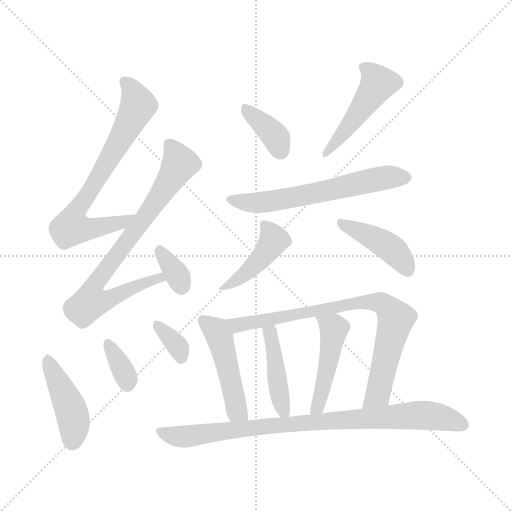
t = 0.00 s
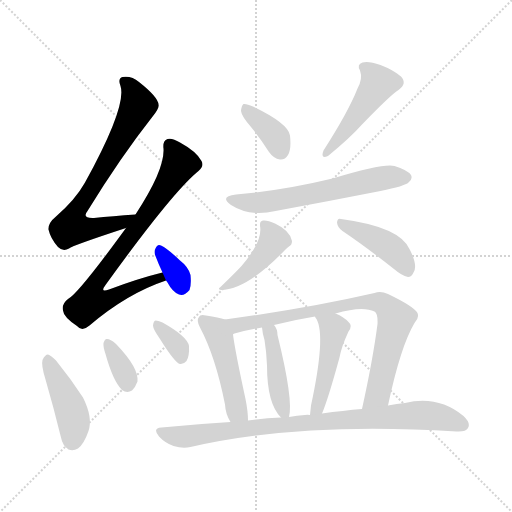
t = 2.15 s
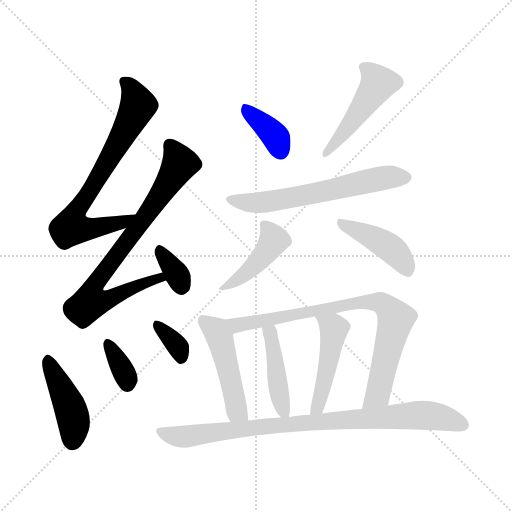
t = 4.30 s
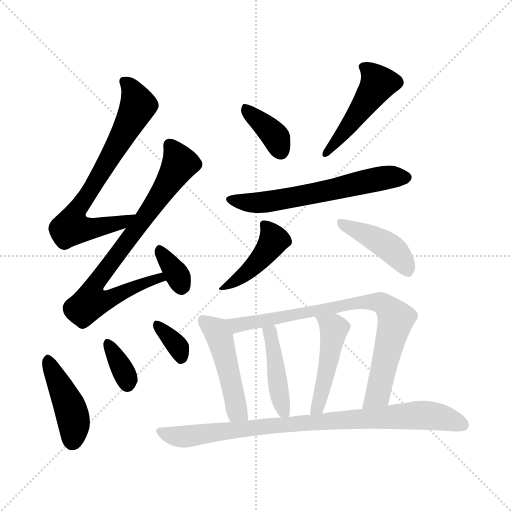
t = 6.45 s
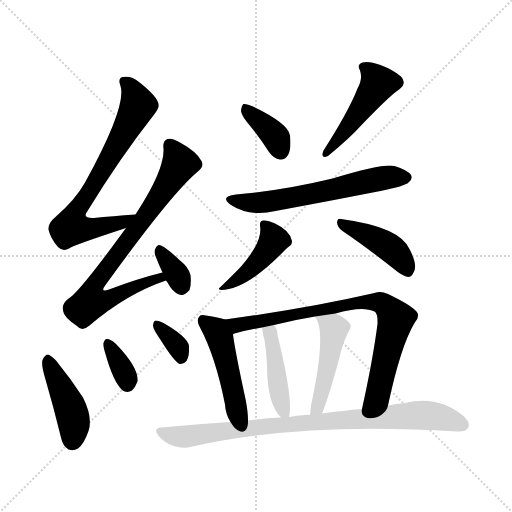
t = 8.59 s
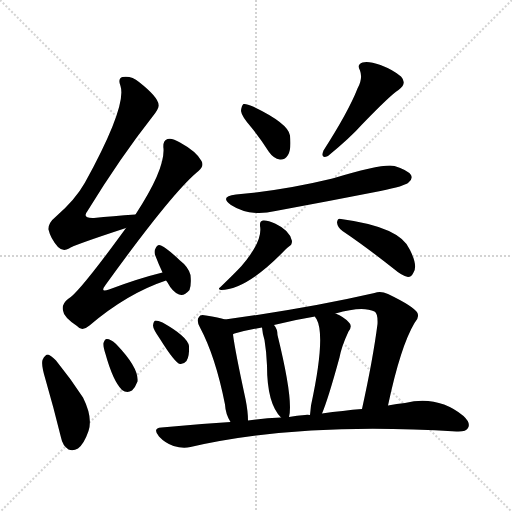
t = 10.74 s

The animated SVG that drew these frames (rendered in a browser with its animation timeline set to each time). Animation: 16 CSS @keyframes rules; one cycle of 10.74 s.

<svg version="1.1" viewBox="0 0 1024 1024" xmlns="http://www.w3.org/2000/svg">
  <g stroke="lightgray" stroke-dasharray="1,1" stroke-width="1" transform="scale(4, 4)">
    <line x1="0" y1="0" x2="256" y2="256"></line>
    <line x1="256" y1="0" x2="0" y2="256"></line>
    <line x1="128" y1="0" x2="128" y2="256"></line>
    <line x1="0" y1="128" x2="256" y2="128"></line>
  </g>
<g transform="scale(1, -1) translate(0, -900)">
   <style type="text/css">
    @keyframes keyframes0 {
      from {
       stroke: blue;
       stroke-dashoffset: 719;
       stroke-width: 128;
       }
       70% {
       animation-timing-function: step-end;
       stroke: blue;
       stroke-dashoffset: 0;
       stroke-width: 128;
       }
       to {
       stroke: black;
       stroke-width: 1024;
       }
       }
       #make-me-a-hanzi-animation-0 {
         animation: keyframes0 0.835124s both;
         animation-delay: 0.000000s;
         animation-timing-function: linear;
       }
    @keyframes keyframes1 {
      from {
       stroke: blue;
       stroke-dashoffset: 767;
       stroke-width: 128;
       }
       71% {
       animation-timing-function: step-end;
       stroke: blue;
       stroke-dashoffset: 0;
       stroke-width: 128;
       }
       to {
       stroke: black;
       stroke-width: 1024;
       }
       }
       #make-me-a-hanzi-animation-1 {
         animation: keyframes1 0.874186s both;
         animation-delay: 0.835124s;
         animation-timing-function: linear;
       }
    @keyframes keyframes2 {
      from {
       stroke: blue;
       stroke-dashoffset: 337;
       stroke-width: 128;
       }
       52% {
       animation-timing-function: step-end;
       stroke: blue;
       stroke-dashoffset: 0;
       stroke-width: 128;
       }
       to {
       stroke: black;
       stroke-width: 1024;
       }
       }
       #make-me-a-hanzi-animation-2 {
         animation: keyframes2 0.524251s both;
         animation-delay: 1.709310s;
         animation-timing-function: linear;
       }
    @keyframes keyframes3 {
      from {
       stroke: blue;
       stroke-dashoffset: 430;
       stroke-width: 128;
       }
       58% {
       animation-timing-function: step-end;
       stroke: blue;
       stroke-dashoffset: 0;
       stroke-width: 128;
       }
       to {
       stroke: black;
       stroke-width: 1024;
       }
       }
       #make-me-a-hanzi-animation-3 {
         animation: keyframes3 0.599935s both;
         animation-delay: 2.233561s;
         animation-timing-function: linear;
       }
    @keyframes keyframes4 {
      from {
       stroke: blue;
       stroke-dashoffset: 345;
       stroke-width: 128;
       }
       53% {
       animation-timing-function: step-end;
       stroke: blue;
       stroke-dashoffset: 0;
       stroke-width: 128;
       }
       to {
       stroke: black;
       stroke-width: 1024;
       }
       }
       #make-me-a-hanzi-animation-4 {
         animation: keyframes4 0.530762s both;
         animation-delay: 2.833496s;
         animation-timing-function: linear;
       }
    @keyframes keyframes5 {
      from {
       stroke: blue;
       stroke-dashoffset: 339;
       stroke-width: 128;
       }
       52% {
       animation-timing-function: step-end;
       stroke: blue;
       stroke-dashoffset: 0;
       stroke-width: 128;
       }
       to {
       stroke: black;
       stroke-width: 1024;
       }
       }
       #make-me-a-hanzi-animation-5 {
         animation: keyframes5 0.525879s both;
         animation-delay: 3.364258s;
         animation-timing-function: linear;
       }
    @keyframes keyframes6 {
      from {
       stroke: blue;
       stroke-dashoffset: 371;
       stroke-width: 128;
       }
       55% {
       animation-timing-function: step-end;
       stroke: blue;
       stroke-dashoffset: 0;
       stroke-width: 128;
       }
       to {
       stroke: black;
       stroke-width: 1024;
       }
       }
       #make-me-a-hanzi-animation-6 {
         animation: keyframes6 0.551921s both;
         animation-delay: 3.890137s;
         animation-timing-function: linear;
       }
    @keyframes keyframes7 {
      from {
       stroke: blue;
       stroke-dashoffset: 467;
       stroke-width: 128;
       }
       60% {
       animation-timing-function: step-end;
       stroke: blue;
       stroke-dashoffset: 0;
       stroke-width: 128;
       }
       to {
       stroke: black;
       stroke-width: 1024;
       }
       }
       #make-me-a-hanzi-animation-7 {
         animation: keyframes7 0.630046s both;
         animation-delay: 4.442057s;
         animation-timing-function: linear;
       }
    @keyframes keyframes8 {
      from {
       stroke: blue;
       stroke-dashoffset: 609;
       stroke-width: 128;
       }
       66% {
       animation-timing-function: step-end;
       stroke: blue;
       stroke-dashoffset: 0;
       stroke-width: 128;
       }
       to {
       stroke: black;
       stroke-width: 1024;
       }
       }
       #make-me-a-hanzi-animation-8 {
         animation: keyframes8 0.745605s both;
         animation-delay: 5.072103s;
         animation-timing-function: linear;
       }
    @keyframes keyframes9 {
      from {
       stroke: blue;
       stroke-dashoffset: 433;
       stroke-width: 128;
       }
       58% {
       animation-timing-function: step-end;
       stroke: blue;
       stroke-dashoffset: 0;
       stroke-width: 128;
       }
       to {
       stroke: black;
       stroke-width: 1024;
       }
       }
       #make-me-a-hanzi-animation-9 {
         animation: keyframes9 0.602376s both;
         animation-delay: 5.817708s;
         animation-timing-function: linear;
       }
    @keyframes keyframes10 {
      from {
       stroke: blue;
       stroke-dashoffset: 424;
       stroke-width: 128;
       }
       58% {
       animation-timing-function: step-end;
       stroke: blue;
       stroke-dashoffset: 0;
       stroke-width: 128;
       }
       to {
       stroke: black;
       stroke-width: 1024;
       }
       }
       #make-me-a-hanzi-animation-10 {
         animation: keyframes10 0.595052s both;
         animation-delay: 6.420085s;
         animation-timing-function: linear;
       }
    @keyframes keyframes11 {
      from {
       stroke: blue;
       stroke-dashoffset: 475;
       stroke-width: 128;
       }
       61% {
       animation-timing-function: step-end;
       stroke: blue;
       stroke-dashoffset: 0;
       stroke-width: 128;
       }
       to {
       stroke: black;
       stroke-width: 1024;
       }
       }
       #make-me-a-hanzi-animation-11 {
         animation: keyframes11 0.636556s both;
         animation-delay: 7.015137s;
         animation-timing-function: linear;
       }
    @keyframes keyframes12 {
      from {
       stroke: blue;
       stroke-dashoffset: 797;
       stroke-width: 128;
       }
       72% {
       animation-timing-function: step-end;
       stroke: blue;
       stroke-dashoffset: 0;
       stroke-width: 128;
       }
       to {
       stroke: black;
       stroke-width: 1024;
       }
       }
       #make-me-a-hanzi-animation-12 {
         animation: keyframes12 0.898600s both;
         animation-delay: 7.651693s;
         animation-timing-function: linear;
       }
    @keyframes keyframes13 {
      from {
       stroke: blue;
       stroke-dashoffset: 434;
       stroke-width: 128;
       }
       59% {
       animation-timing-function: step-end;
       stroke: blue;
       stroke-dashoffset: 0;
       stroke-width: 128;
       }
       to {
       stroke: black;
       stroke-width: 1024;
       }
       }
       #make-me-a-hanzi-animation-13 {
         animation: keyframes13 0.603190s both;
         animation-delay: 8.550293s;
         animation-timing-function: linear;
       }
    @keyframes keyframes14 {
      from {
       stroke: blue;
       stroke-dashoffset: 470;
       stroke-width: 128;
       }
       60% {
       animation-timing-function: step-end;
       stroke: blue;
       stroke-dashoffset: 0;
       stroke-width: 128;
       }
       to {
       stroke: black;
       stroke-width: 1024;
       }
       }
       #make-me-a-hanzi-animation-14 {
         animation: keyframes14 0.632487s both;
         animation-delay: 9.153483s;
         animation-timing-function: linear;
       }
    @keyframes keyframes15 {
      from {
       stroke: blue;
       stroke-dashoffset: 866;
       stroke-width: 128;
       }
       74% {
       animation-timing-function: step-end;
       stroke: blue;
       stroke-dashoffset: 0;
       stroke-width: 128;
       }
       to {
       stroke: black;
       stroke-width: 1024;
       }
       }
       #make-me-a-hanzi-animation-15 {
         animation: keyframes15 0.954753s both;
         animation-delay: 9.785970s;
         animation-timing-function: linear;
       }
</style>
<path d="M 271.0 471.0 Q 225.0 468.0 188.0 464.0 Q 163.0 463.0 175.0 478.0 Q 242.0 587.0 306.0 668.0 Q 319.0 684.0 317.0 691.0 Q 316.0 706.0 278.0 736.0 Q 263.0 749.0 245.0 746.0 Q 235.0 743.0 241.0 728.0 Q 254.0 688.0 170.0 535.0 Q 151.0 501.0 112.0 467.0 Q 96.0 454.0 97.0 441.0 Q 101.0 423.0 116.0 406.0 Q 126.0 396.0 138.0 403.0 Q 145.0 409.0 252.0 444.0 C 281.0 453.0 301.0 473.0 271.0 471.0 Z" fill="lightgray"></path> 
<path d="M 325.0 355.0 Q 276.0 343.0 218.0 321.0 Q 199.0 314.0 211.0 330.0 Q 346.0 517.0 397.0 558.0 Q 409.0 568.0 403.0 578.0 Q 393.0 597.0 360.0 615.0 Q 344.0 625.0 335.0 622.0 Q 325.0 618.0 327.0 603.0 Q 330.0 561.0 271.0 471.0 L 252.0 444.0 Q 156.0 312.0 136.0 302.0 Q 123.0 292.0 126.0 279.0 Q 127.0 266.0 154.0 248.0 Q 164.0 236.0 179.0 249.0 Q 254.0 313.0 332.0 339.0 C 360.0 349.0 354.0 363.0 325.0 355.0 Z" fill="lightgray"></path> 
<path d="M 332.0 339.0 Q 333.0 338.0 335.0 335.0 Q 345.0 316.0 358.0 311.0 Q 368.0 307.0 379.0 320.0 Q 383.0 330.0 381.0 350.0 Q 377.0 366.0 360.0 379.0 Q 335.0 403.0 322.0 409.0 Q 315.0 413.0 311.0 403.0 Q 307.0 397.0 311.0 388.0 Q 317.0 372.0 325.0 355.0 L 332.0 339.0 Z" fill="lightgray"></path> 
<path d="M 91.0 141.0 Q 107.0 86.0 122.0 25.0 Q 125.0 9.0 137.0 1.0 Q 146.0 -3.0 156.0 3.0 Q 168.0 12.0 177.0 38.0 Q 186.0 65.0 166.0 105.0 Q 142.0 142.0 112.0 179.0 Q 102.0 189.0 96.0 191.0 Q 90.0 191.0 85.0 180.0 Q 82.0 170.0 91.0 141.0 Z" fill="lightgray"></path> 
<path d="M 211.0 192.0 Q 226.0 138.0 244.0 120.0 Q 254.0 113.0 264.0 119.0 Q 271.0 126.0 275.0 137.0 Q 278.0 164.0 233.0 211.0 L 231.0 213.0 Q 221.0 222.0 214.0 222.0 Q 210.0 223.0 207.0 214.0 Q 206.0 207.0 211.0 192.0 Z" fill="lightgray"></path> 
<path d="M 320.0 222.0 Q 350.0 174.0 360.0 172.0 Q 367.0 171.0 373.0 178.0 Q 379.0 187.0 378.0 208.0 Q 375.0 227.0 325.0 255.0 Q 316.0 259.0 311.0 259.0 Q 307.0 258.0 306.0 249.0 Q 306.0 242.0 320.0 222.0 Z" fill="lightgray"></path> 
<path d="M 502.0 646.0 Q 520.0 624.0 538.0 596.0 Q 547.0 583.0 560.0 581.0 Q 570.0 580.0 576.0 590.0 Q 583.0 602.0 580.0 629.0 Q 577.0 653.0 506.0 687.0 Q 493.0 693.0 487.0 692.0 Q 483.0 689.0 482.0 678.0 Q 483.0 668.0 502.0 646.0 Z" fill="lightgray"></path> 
<path d="M 715.0 723.0 Q 697.0 677.0 647.0 599.0 Q 640.0 581.0 656.0 588.0 Q 701.0 625.0 724.0 651.0 Q 782.0 711.0 797.0 720.0 Q 815.0 733.0 802.0 747.0 Q 787.0 760.0 761.0 770.0 Q 736.0 779.0 725.0 775.0 Q 713.0 771.0 720.0 759.0 Q 726.0 743.0 715.0 723.0 Z" fill="lightgray"></path> 
<path d="M 472.0 511.0 Q 438.0 507.0 462.0 490.0 Q 499.0 466.0 551.0 478.0 Q 654.0 497.0 761.0 518.0 Q 810.0 528.0 817.0 535.0 Q 826.0 542.0 822.0 550.0 Q 815.0 560.0 789.0 568.0 Q 768.0 574.0 665.0 543.0 Q 566.0 519.0 472.0 511.0 Z" fill="lightgray"></path> 
<path d="M 520.0 448.0 Q 526.0 418.0 483.0 368.0 Q 471.0 355.0 441.0 326.0 Q 434.0 322.0 442.0 320.0 Q 493.0 320.0 571.0 401.0 Q 575.0 405.0 578.0 407.0 Q 584.0 410.0 584.0 418.0 Q 580.0 439.0 550.0 453.0 Q 535.0 460.0 526.0 459.0 Q 519.0 458.0 520.0 448.0 Z" fill="lightgray"></path> 
<path d="M 685.0 438.0 Q 731.0 407.0 788.0 362.0 Q 803.0 349.0 816.0 346.0 Q 823.0 346.0 827.0 355.0 Q 836.0 368.0 820.0 400.0 Q 802.0 446.0 682.0 462.0 Q 675.0 465.0 674.0 455.0 Q 675.0 445.0 685.0 438.0 Z" fill="lightgray"></path> 
<path d="M 450.0 261.0 Q 438.0 265.0 412.0 269.0 Q 400.0 272.0 398.0 266.0 Q 392.0 260.0 400.0 245.0 Q 431.0 187.0 450.0 91.0 Q 451.0 72.0 461.0 56.0 C 476.0 30.0 497.0 29.0 496.0 59.0 Q 496.0 77.0 491.0 102.0 Q 470.0 199.0 466.0 231.0 C 462.0 257.0 462.0 257.0 450.0 261.0 Z" fill="lightgray"></path> 
<path d="M 776.0 89.0 Q 801.0 207.0 829.0 254.0 Q 839.0 264.0 835.0 274.0 Q 828.0 287.0 776.0 312.0 Q 761.0 319.0 749.0 314.0 Q 614.0 283.0 450.0 261.0 C 420.0 257.0 438.0 221.0 466.0 231.0 Q 466.0 232.0 469.0 233.0 Q 494.0 240.0 524.0 245.0 L 548.0 250.0 Q 587.0 260.0 630.0 267.0 L 671.0 273.0 Q 725.0 289.0 749.0 277.0 Q 756.0 273.0 755.0 252.0 Q 746.0 182.0 724.0 82.0 C 718.0 53.0 770.0 60.0 776.0 89.0 Z" fill="lightgray"></path> 
<path d="M 578.0 66.0 Q 587.0 100.0 555.0 230.0 Q 555.0 242.0 548.0 250.0 C 531.0 275.0 521.0 275.0 524.0 245.0 Q 525.0 233.0 529.0 220.0 Q 533.0 196.0 534.0 169.0 Q 534.0 93.0 562.0 65.0 C 575.0 51.0 575.0 51.0 578.0 66.0 Z" fill="lightgray"></path> 
<path d="M 644.0 73.0 Q 656.0 101.0 679.0 185.0 Q 683.0 207.0 697.0 237.0 Q 706.0 249.0 697.0 256.0 Q 688.0 266.0 671.0 273.0 C 644.0 285.0 615.0 293.0 630.0 267.0 Q 630.0 266.0 633.0 262.0 Q 652.0 228.0 622.0 89.0 Q 621.0 79.0 620.0 70.0 C 617.0 40.0 633.0 45.0 644.0 73.0 Z" fill="lightgray"></path> 
<path d="M 461.0 56.0 Q 394.0 52.0 323.0 45.0 Q 304.0 44.0 318.0 27.0 Q 330.0 14.0 347.0 8.0 Q 366.0 2.0 381.0 6.0 Q 603.0 57.0 913.0 37.0 Q 932.0 36.0 936.0 44.0 Q 942.0 54.0 927.0 68.0 Q 876.0 110.0 810.0 94.0 Q 794.0 93.0 776.0 89.0 L 724.0 82.0 Q 687.0 79.0 644.0 73.0 L 620.0 70.0 Q 614.0 71.0 610.0 70.0 Q 594.0 69.0 578.0 66.0 L 562.0 65.0 Q 529.0 64.0 496.0 59.0 L 461.0 56.0 Z" fill="lightgray"></path> 
      <clipPath id="make-me-a-hanzi-clip-0">
      <path d="M 271.0 471.0 Q 225.0 468.0 188.0 464.0 Q 163.0 463.0 175.0 478.0 Q 242.0 587.0 306.0 668.0 Q 319.0 684.0 317.0 691.0 Q 316.0 706.0 278.0 736.0 Q 263.0 749.0 245.0 746.0 Q 235.0 743.0 241.0 728.0 Q 254.0 688.0 170.0 535.0 Q 151.0 501.0 112.0 467.0 Q 96.0 454.0 97.0 441.0 Q 101.0 423.0 116.0 406.0 Q 126.0 396.0 138.0 403.0 Q 145.0 409.0 252.0 444.0 C 281.0 453.0 301.0 473.0 271.0 471.0 Z" fill="lightgray"></path>
      </clipPath>
      <path clip-path="url(#make-me-a-hanzi-clip-0)" d="M 249.0 736.0 L 262.0 724.0 L 276.0 689.0 L 232.0 605.0 L 155.0 483.0 L 142.0 445.0 L 189.0 443.0 L 236.0 452.0 L 264.0 470.0 " fill="none" id="make-me-a-hanzi-animation-0" stroke-dasharray="591 1182" stroke-linecap="round"></path>

      <clipPath id="make-me-a-hanzi-clip-1">
      <path d="M 325.0 355.0 Q 276.0 343.0 218.0 321.0 Q 199.0 314.0 211.0 330.0 Q 346.0 517.0 397.0 558.0 Q 409.0 568.0 403.0 578.0 Q 393.0 597.0 360.0 615.0 Q 344.0 625.0 335.0 622.0 Q 325.0 618.0 327.0 603.0 Q 330.0 561.0 271.0 471.0 L 252.0 444.0 Q 156.0 312.0 136.0 302.0 Q 123.0 292.0 126.0 279.0 Q 127.0 266.0 154.0 248.0 Q 164.0 236.0 179.0 249.0 Q 254.0 313.0 332.0 339.0 C 360.0 349.0 354.0 363.0 325.0 355.0 Z" fill="lightgray"></path>
      </clipPath>
      <path clip-path="url(#make-me-a-hanzi-clip-1)" d="M 340.0 610.0 L 360.0 573.0 L 280.0 451.0 L 194.0 338.0 L 188.0 304.0 L 211.0 300.0 L 296.0 337.0 L 319.0 344.0 L 324.0 340.0 " fill="none" id="make-me-a-hanzi-animation-1" stroke-dasharray="639 1278" stroke-linecap="round"></path>

      <clipPath id="make-me-a-hanzi-clip-2">
      <path d="M 332.0 339.0 Q 333.0 338.0 335.0 335.0 Q 345.0 316.0 358.0 311.0 Q 368.0 307.0 379.0 320.0 Q 383.0 330.0 381.0 350.0 Q 377.0 366.0 360.0 379.0 Q 335.0 403.0 322.0 409.0 Q 315.0 413.0 311.0 403.0 Q 307.0 397.0 311.0 388.0 Q 317.0 372.0 325.0 355.0 L 332.0 339.0 Z" fill="lightgray"></path>
      </clipPath>
      <path clip-path="url(#make-me-a-hanzi-clip-2)" d="M 321.0 398.0 L 363.0 329.0 " fill="none" id="make-me-a-hanzi-animation-2" stroke-dasharray="209 418" stroke-linecap="round"></path>

      <clipPath id="make-me-a-hanzi-clip-3">
      <path d="M 91.0 141.0 Q 107.0 86.0 122.0 25.0 Q 125.0 9.0 137.0 1.0 Q 146.0 -3.0 156.0 3.0 Q 168.0 12.0 177.0 38.0 Q 186.0 65.0 166.0 105.0 Q 142.0 142.0 112.0 179.0 Q 102.0 189.0 96.0 191.0 Q 90.0 191.0 85.0 180.0 Q 82.0 170.0 91.0 141.0 Z" fill="lightgray"></path>
      </clipPath>
      <path clip-path="url(#make-me-a-hanzi-clip-3)" d="M 95.0 181.0 L 147.0 63.0 L 145.0 18.0 " fill="none" id="make-me-a-hanzi-animation-3" stroke-dasharray="302 604" stroke-linecap="round"></path>

      <clipPath id="make-me-a-hanzi-clip-4">
      <path d="M 211.0 192.0 Q 226.0 138.0 244.0 120.0 Q 254.0 113.0 264.0 119.0 Q 271.0 126.0 275.0 137.0 Q 278.0 164.0 233.0 211.0 L 231.0 213.0 Q 221.0 222.0 214.0 222.0 Q 210.0 223.0 207.0 214.0 Q 206.0 207.0 211.0 192.0 Z" fill="lightgray"></path>
      </clipPath>
      <path clip-path="url(#make-me-a-hanzi-clip-4)" d="M 216.0 213.0 L 255.0 133.0 " fill="none" id="make-me-a-hanzi-animation-4" stroke-dasharray="217 434" stroke-linecap="round"></path>

      <clipPath id="make-me-a-hanzi-clip-5">
      <path d="M 320.0 222.0 Q 350.0 174.0 360.0 172.0 Q 367.0 171.0 373.0 178.0 Q 379.0 187.0 378.0 208.0 Q 375.0 227.0 325.0 255.0 Q 316.0 259.0 311.0 259.0 Q 307.0 258.0 306.0 249.0 Q 306.0 242.0 320.0 222.0 Z" fill="lightgray"></path>
      </clipPath>
      <path clip-path="url(#make-me-a-hanzi-clip-5)" d="M 316.0 250.0 L 350.0 215.0 L 363.0 183.0 " fill="none" id="make-me-a-hanzi-animation-5" stroke-dasharray="211 422" stroke-linecap="round"></path>

      <clipPath id="make-me-a-hanzi-clip-6">
      <path d="M 502.0 646.0 Q 520.0 624.0 538.0 596.0 Q 547.0 583.0 560.0 581.0 Q 570.0 580.0 576.0 590.0 Q 583.0 602.0 580.0 629.0 Q 577.0 653.0 506.0 687.0 Q 493.0 693.0 487.0 692.0 Q 483.0 689.0 482.0 678.0 Q 483.0 668.0 502.0 646.0 Z" fill="lightgray"></path>
      </clipPath>
      <path clip-path="url(#make-me-a-hanzi-clip-6)" d="M 490.0 683.0 L 553.0 624.0 L 562.0 597.0 " fill="none" id="make-me-a-hanzi-animation-6" stroke-dasharray="243 486" stroke-linecap="round"></path>

      <clipPath id="make-me-a-hanzi-clip-7">
      <path d="M 715.0 723.0 Q 697.0 677.0 647.0 599.0 Q 640.0 581.0 656.0 588.0 Q 701.0 625.0 724.0 651.0 Q 782.0 711.0 797.0 720.0 Q 815.0 733.0 802.0 747.0 Q 787.0 760.0 761.0 770.0 Q 736.0 779.0 725.0 775.0 Q 713.0 771.0 720.0 759.0 Q 726.0 743.0 715.0 723.0 Z" fill="lightgray"></path>
      </clipPath>
      <path clip-path="url(#make-me-a-hanzi-clip-7)" d="M 727.0 766.0 L 747.0 750.0 L 757.0 733.0 L 659.0 599.0 " fill="none" id="make-me-a-hanzi-animation-7" stroke-dasharray="339 678" stroke-linecap="round"></path>

      <clipPath id="make-me-a-hanzi-clip-8">
      <path d="M 472.0 511.0 Q 438.0 507.0 462.0 490.0 Q 499.0 466.0 551.0 478.0 Q 654.0 497.0 761.0 518.0 Q 810.0 528.0 817.0 535.0 Q 826.0 542.0 822.0 550.0 Q 815.0 560.0 789.0 568.0 Q 768.0 574.0 665.0 543.0 Q 566.0 519.0 472.0 511.0 Z" fill="lightgray"></path>
      </clipPath>
      <path clip-path="url(#make-me-a-hanzi-clip-8)" d="M 464.0 502.0 L 487.0 495.0 L 525.0 495.0 L 759.0 543.0 L 811.0 545.0 " fill="none" id="make-me-a-hanzi-animation-8" stroke-dasharray="481 962" stroke-linecap="round"></path>

      <clipPath id="make-me-a-hanzi-clip-9">
      <path d="M 520.0 448.0 Q 526.0 418.0 483.0 368.0 Q 471.0 355.0 441.0 326.0 Q 434.0 322.0 442.0 320.0 Q 493.0 320.0 571.0 401.0 Q 575.0 405.0 578.0 407.0 Q 584.0 410.0 584.0 418.0 Q 580.0 439.0 550.0 453.0 Q 535.0 460.0 526.0 459.0 Q 519.0 458.0 520.0 448.0 Z" fill="lightgray"></path>
      </clipPath>
      <path clip-path="url(#make-me-a-hanzi-clip-9)" d="M 530.0 449.0 L 548.0 420.0 L 542.0 410.0 L 497.0 358.0 L 466.0 335.0 L 450.0 331.0 L 447.0 324.0 " fill="none" id="make-me-a-hanzi-animation-9" stroke-dasharray="305 610" stroke-linecap="round"></path>

      <clipPath id="make-me-a-hanzi-clip-10">
      <path d="M 685.0 438.0 Q 731.0 407.0 788.0 362.0 Q 803.0 349.0 816.0 346.0 Q 823.0 346.0 827.0 355.0 Q 836.0 368.0 820.0 400.0 Q 802.0 446.0 682.0 462.0 Q 675.0 465.0 674.0 455.0 Q 675.0 445.0 685.0 438.0 Z" fill="lightgray"></path>
      </clipPath>
      <path clip-path="url(#make-me-a-hanzi-clip-10)" d="M 683.0 453.0 L 771.0 411.0 L 803.0 382.0 L 815.0 358.0 " fill="none" id="make-me-a-hanzi-animation-10" stroke-dasharray="296 592" stroke-linecap="round"></path>

      <clipPath id="make-me-a-hanzi-clip-11">
      <path d="M 450.0 261.0 Q 438.0 265.0 412.0 269.0 Q 400.0 272.0 398.0 266.0 Q 392.0 260.0 400.0 245.0 Q 431.0 187.0 450.0 91.0 Q 451.0 72.0 461.0 56.0 C 476.0 30.0 497.0 29.0 496.0 59.0 Q 496.0 77.0 491.0 102.0 Q 470.0 199.0 466.0 231.0 C 462.0 257.0 462.0 257.0 450.0 261.0 Z" fill="lightgray"></path>
      </clipPath>
      <path clip-path="url(#make-me-a-hanzi-clip-11)" d="M 407.0 259.0 L 432.0 239.0 L 440.0 223.0 L 474.0 79.0 L 490.0 65.0 " fill="none" id="make-me-a-hanzi-animation-11" stroke-dasharray="347 694" stroke-linecap="round"></path>

      <clipPath id="make-me-a-hanzi-clip-12">
      <path d="M 776.0 89.0 Q 801.0 207.0 829.0 254.0 Q 839.0 264.0 835.0 274.0 Q 828.0 287.0 776.0 312.0 Q 761.0 319.0 749.0 314.0 Q 614.0 283.0 450.0 261.0 C 420.0 257.0 438.0 221.0 466.0 231.0 Q 466.0 232.0 469.0 233.0 Q 494.0 240.0 524.0 245.0 L 548.0 250.0 Q 587.0 260.0 630.0 267.0 L 671.0 273.0 Q 725.0 289.0 749.0 277.0 Q 756.0 273.0 755.0 252.0 Q 746.0 182.0 724.0 82.0 C 718.0 53.0 770.0 60.0 776.0 89.0 Z" fill="lightgray"></path>
      </clipPath>
      <path clip-path="url(#make-me-a-hanzi-clip-12)" d="M 459.0 259.0 L 474.0 249.0 L 685.0 290.0 L 763.0 294.0 L 787.0 270.0 L 790.0 255.0 L 759.0 125.0 L 753.0 109.0 L 730.0 90.0 " fill="none" id="make-me-a-hanzi-animation-12" stroke-dasharray="669 1338" stroke-linecap="round"></path>

      <clipPath id="make-me-a-hanzi-clip-13">
      <path d="M 578.0 66.0 Q 587.0 100.0 555.0 230.0 Q 555.0 242.0 548.0 250.0 C 531.0 275.0 521.0 275.0 524.0 245.0 Q 525.0 233.0 529.0 220.0 Q 533.0 196.0 534.0 169.0 Q 534.0 93.0 562.0 65.0 C 575.0 51.0 575.0 51.0 578.0 66.0 Z" fill="lightgray"></path>
      </clipPath>
      <path clip-path="url(#make-me-a-hanzi-clip-13)" d="M 531.0 240.0 L 546.0 216.0 L 562.0 96.0 L 574.0 70.0 " fill="none" id="make-me-a-hanzi-animation-13" stroke-dasharray="306 612" stroke-linecap="round"></path>

      <clipPath id="make-me-a-hanzi-clip-14">
      <path d="M 644.0 73.0 Q 656.0 101.0 679.0 185.0 Q 683.0 207.0 697.0 237.0 Q 706.0 249.0 697.0 256.0 Q 688.0 266.0 671.0 273.0 C 644.0 285.0 615.0 293.0 630.0 267.0 Q 630.0 266.0 633.0 262.0 Q 652.0 228.0 622.0 89.0 Q 621.0 79.0 620.0 70.0 C 617.0 40.0 633.0 45.0 644.0 73.0 Z" fill="lightgray"></path>
      </clipPath>
      <path clip-path="url(#make-me-a-hanzi-clip-14)" d="M 637.0 268.0 L 668.0 241.0 L 643.0 113.0 L 626.0 74.0 " fill="none" id="make-me-a-hanzi-animation-14" stroke-dasharray="342 684" stroke-linecap="round"></path>

      <clipPath id="make-me-a-hanzi-clip-15">
      <path d="M 461.0 56.0 Q 394.0 52.0 323.0 45.0 Q 304.0 44.0 318.0 27.0 Q 330.0 14.0 347.0 8.0 Q 366.0 2.0 381.0 6.0 Q 603.0 57.0 913.0 37.0 Q 932.0 36.0 936.0 44.0 Q 942.0 54.0 927.0 68.0 Q 876.0 110.0 810.0 94.0 Q 794.0 93.0 776.0 89.0 L 724.0 82.0 Q 687.0 79.0 644.0 73.0 L 620.0 70.0 Q 614.0 71.0 610.0 70.0 Q 594.0 69.0 578.0 66.0 L 562.0 65.0 Q 529.0 64.0 496.0 59.0 L 461.0 56.0 Z" fill="lightgray"></path>
      </clipPath>
      <path clip-path="url(#make-me-a-hanzi-clip-15)" d="M 321.0 36.0 L 373.0 27.0 L 530.0 48.0 L 823.0 69.0 L 884.0 65.0 L 925.0 50.0 " fill="none" id="make-me-a-hanzi-animation-15" stroke-dasharray="738 1476" stroke-linecap="round"></path>

</g>
</svg>
